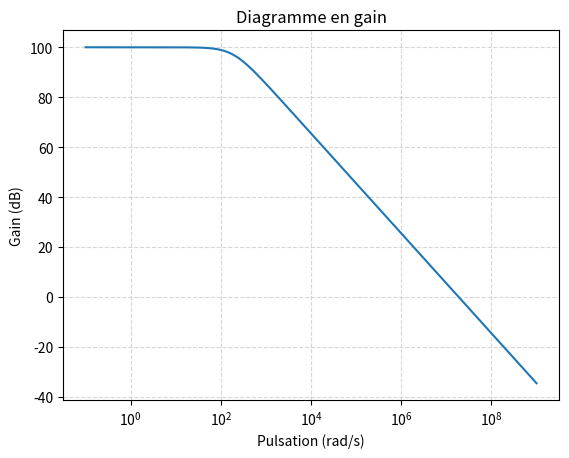
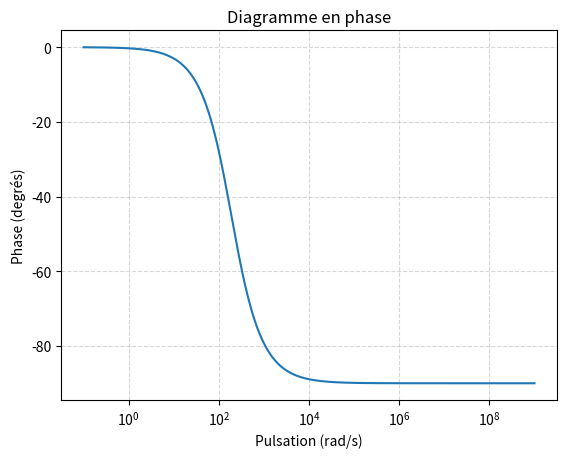

These charts were generated, in order, by the following Python code:
import numpy as np
import matplotlib.pyplot as plt
from scipy import signal

# Définition des paramètres du système
GBP = 3e6 # Gain bande-passante
K = 1e5   # Gain

# Création de la fonction de transfert du système
num = [K]
den = [K/(2*np.pi*GBP), 1]
system = signal.TransferFunction(num, den)

# Calcul de la réponse en fréquence
w = np.logspace(-1, 9, 1000)
w, mag, phase = signal.bode(system, w)

# Tracé du diagramme en gain
plt.figure()
plt.semilogx(w, mag)
plt.title('Diagramme en gain')
plt.xlabel('Pulsation (rad/s)')
plt.ylabel('Gain (dB)')
plt.grid()
plt.grid(which='both', linestyle='--')
plt.grid(which='minor', alpha=0.2)
plt.grid(which='major', alpha=0.5)

# Tracé du diagramme en phase
plt.figure()
plt.semilogx(w, phase)
plt.title('Diagramme en phase')
plt.xlabel('Pulsation (rad/s)')
plt.ylabel('Phase (degrés)')
plt.grid()
plt.grid(which='both', linestyle='--')
plt.grid(which='minor', alpha=0.2)
plt.grid(which='major', alpha=0.5)

plt.show()
